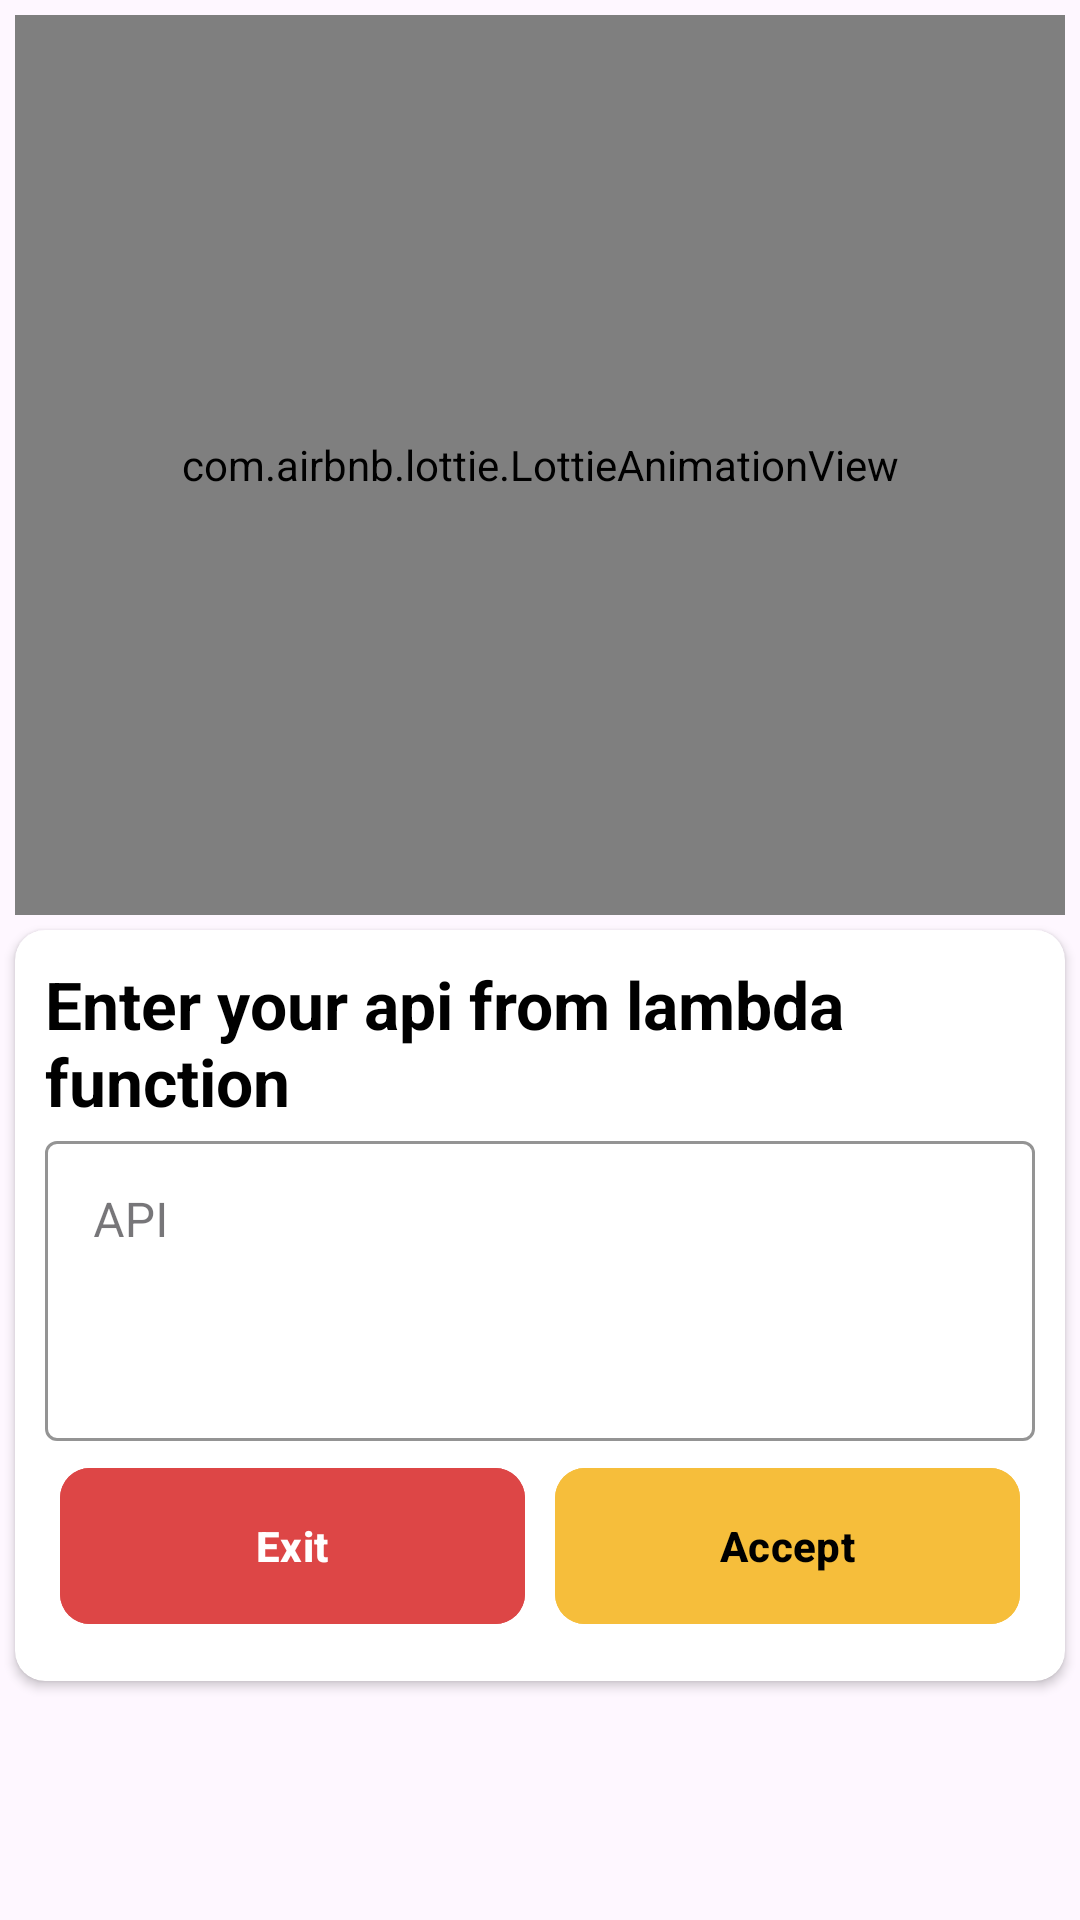

Write the Android layout XML for this screen, with the resource values it uses.
<!-- AndroidManifest.xml: application theme Theme.AWS_Instance_Monitor -->
<!-- res/layout/fragment_link.xml -->
<?xml version="1.0" encoding="utf-8"?>
<androidx.constraintlayout.widget.ConstraintLayout xmlns:android="http://schemas.android.com/apk/res/android"
    xmlns:tools="http://schemas.android.com/tools"
    android:layout_width="match_parent"
    android:layout_height="match_parent"
    xmlns:app="http://schemas.android.com/apk/res-auto"
    tools:context=".fragments.LinkFragment">

    <com.airbnb.lottie.LottieAnimationView
        android:id="@+id/animantionView"
        android:layout_width="match_parent"
        android:layout_height="300dp"
        android:layout_margin="5dp"
        app:layout_constraintEnd_toEndOf="parent"
        app:layout_constraintStart_toStartOf="parent"
        app:layout_constraintTop_toTopOf="parent"
        app:lottie_autoPlay="true"
        app:lottie_loop="true"
        app:lottie_rawRes="@raw/link" />

    <androidx.cardview.widget.CardView
        android:id="@+id/cardView"
        android:layout_width="match_parent"
        android:layout_height="wrap_content"
        android:layout_margin="5dp"
        app:cardCornerRadius="10dp"
        app:layout_constraintTop_toBottomOf="@id/animantionView">

        <androidx.constraintlayout.widget.ConstraintLayout
            android:layout_width="match_parent"
            android:layout_height="wrap_content"
            android:layout_margin="10dp">

            <TextView
                android:id="@+id/labelTop"
                android:layout_width="match_parent"
                android:layout_height="wrap_content"
                android:text="Enter your api from lambda function"
                android:textColor="@color/black"
                android:textSize="22sp"
                android:textStyle="bold"
                app:layout_constraintEnd_toEndOf="parent"
                app:layout_constraintStart_toStartOf="parent"
                app:layout_constraintTop_toTopOf="parent" />

            <com.google.android.material.textfield.TextInputLayout
                android:id="@+id/inputTextLayout"
                style="@style/Widget.MaterialComponents.TextInputLayout.OutlinedBox"
                android:layout_width="match_parent"
                android:layout_height="wrap_content"
                android:hint="API"
                app:boxStrokeColor="@color/black"
                app:layout_constraintEnd_toEndOf="parent"
                app:layout_constraintStart_toStartOf="parent"
                app:layout_constraintTop_toBottomOf="@+id/labelTop">

                <com.google.android.material.textfield.TextInputEditText
                    android:id="@+id/linkEditText"
                    android:layout_width="match_parent"
                    android:layout_height="wrap_content"
                    android:gravity="top|start"
                    android:imeOptions="actionDone"
                    android:inputType="textMultiLine"
                    android:minHeight="100dp"/>

            </com.google.android.material.textfield.TextInputLayout>

            <LinearLayout
                android:layout_width="match_parent"
                android:layout_height="match_parent"
                android:orientation="horizontal"
                app:layout_constraintEnd_toEndOf="parent"
                app:layout_constraintStart_toStartOf="parent"
                app:layout_constraintTop_toBottomOf="@id/inputTextLayout">

                <com.google.android.material.button.MaterialButton
                    android:id="@+id/exitButton"
                    android:layout_width="0dp"
                    android:layout_height="60dp"
                    android:layout_margin="5dp"
                    android:layout_weight="1"
                    android:backgroundTint="#DD4646"
                    app:cornerRadius="10dp"
                    android:textStyle="bold"
                    android:text="Exit"/>

                <com.google.android.material.button.MaterialButton
                    android:id="@+id/acceptButton"
                    android:layout_width="0dp"
                    android:layout_height="60dp"
                    android:layout_margin="5dp"
                    android:layout_weight="1"
                    app:cornerRadius="10dp"
                    android:textStyle="bold"
                    android:textColor="@color/black"
                    android:backgroundTint="#F6BE3B"
                    android:text="Accept"/>


            </LinearLayout>


        </androidx.constraintlayout.widget.ConstraintLayout>
    </androidx.cardview.widget.CardView>


</androidx.constraintlayout.widget.ConstraintLayout>
<!-- resources referenced by this layout -->
<resources>
  <style name="Theme.AWS_Instance_Monitor" parent="Base.Theme.AWS_Instance_Monitor" />
  <style name="Base.Theme.AWS_Instance_Monitor" parent="Theme.Material3.DayNight.NoActionBar">
          
          
      </style>
  <!-- not gathered from this repository: default colours our renderer supplied (Android Studio template values) -->
  <color name="black">#FF000000</color>
</resources>
